Photos from the image-classification dataset "oil_palm_fruit" in the GitHub repository Hartinidamanik/OilPalm_Research. Its 4 classes are: overripe, ripe, underripe, unripe.

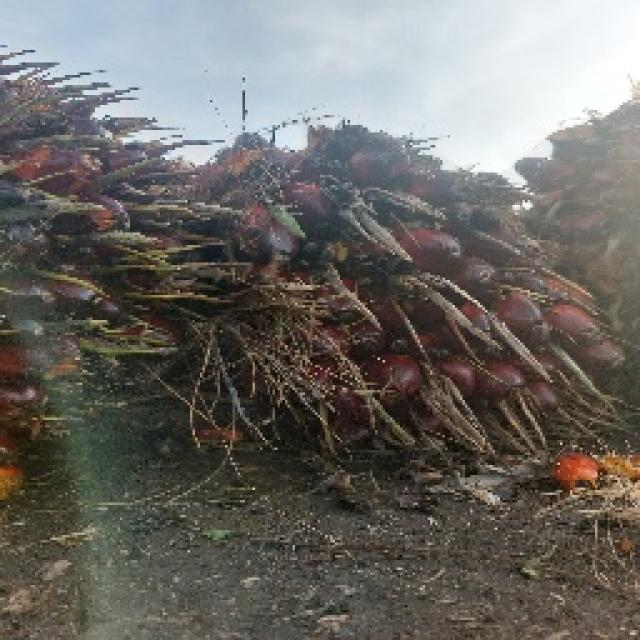
Label: underripe

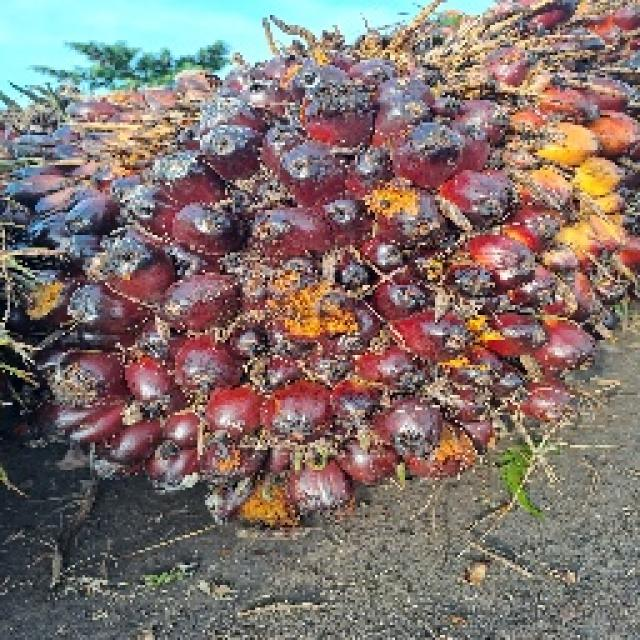
Label: ripe

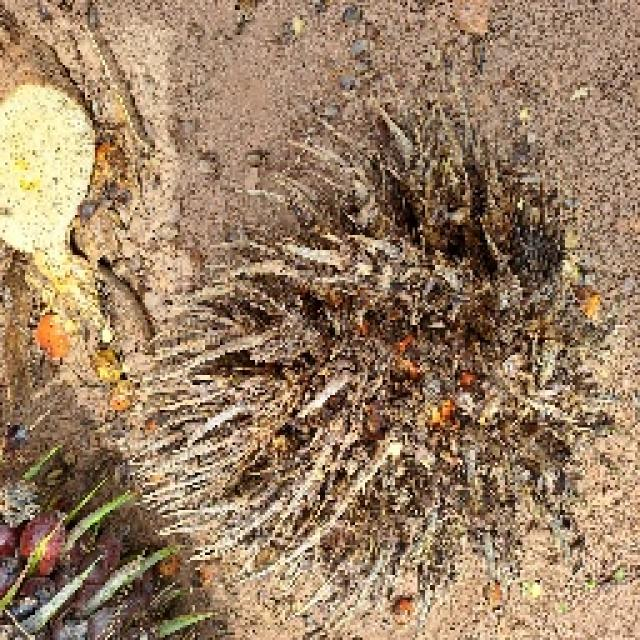
Label: overripe

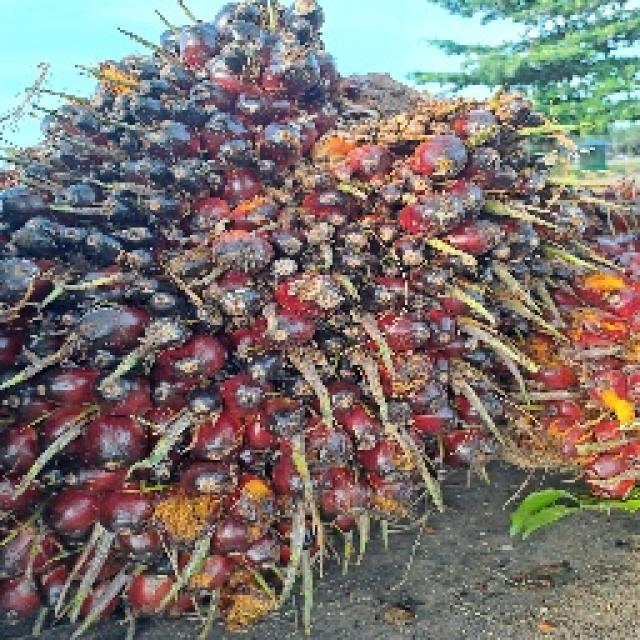
Label: ripe

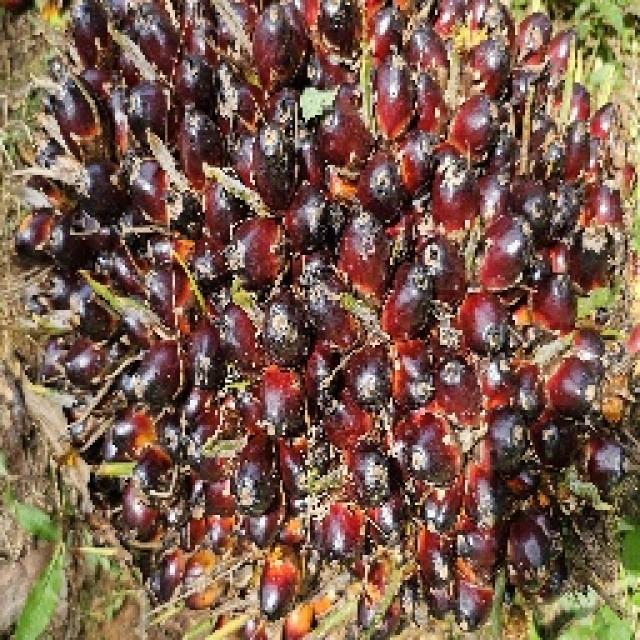
Label: unripe

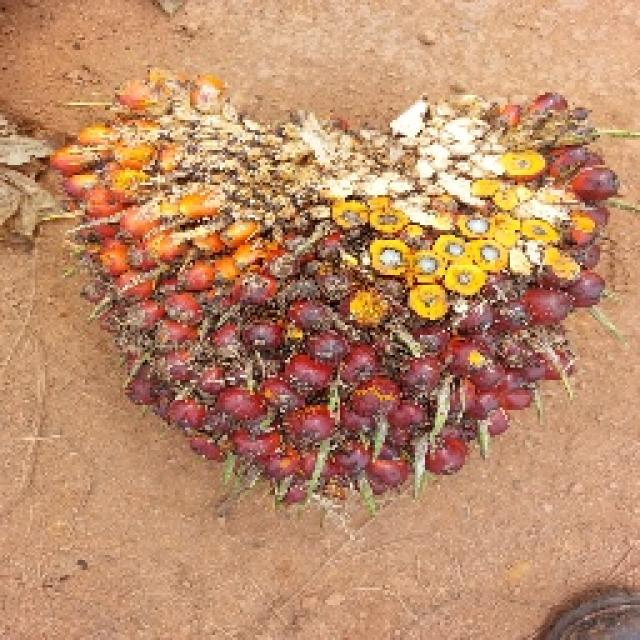
Label: underripe
